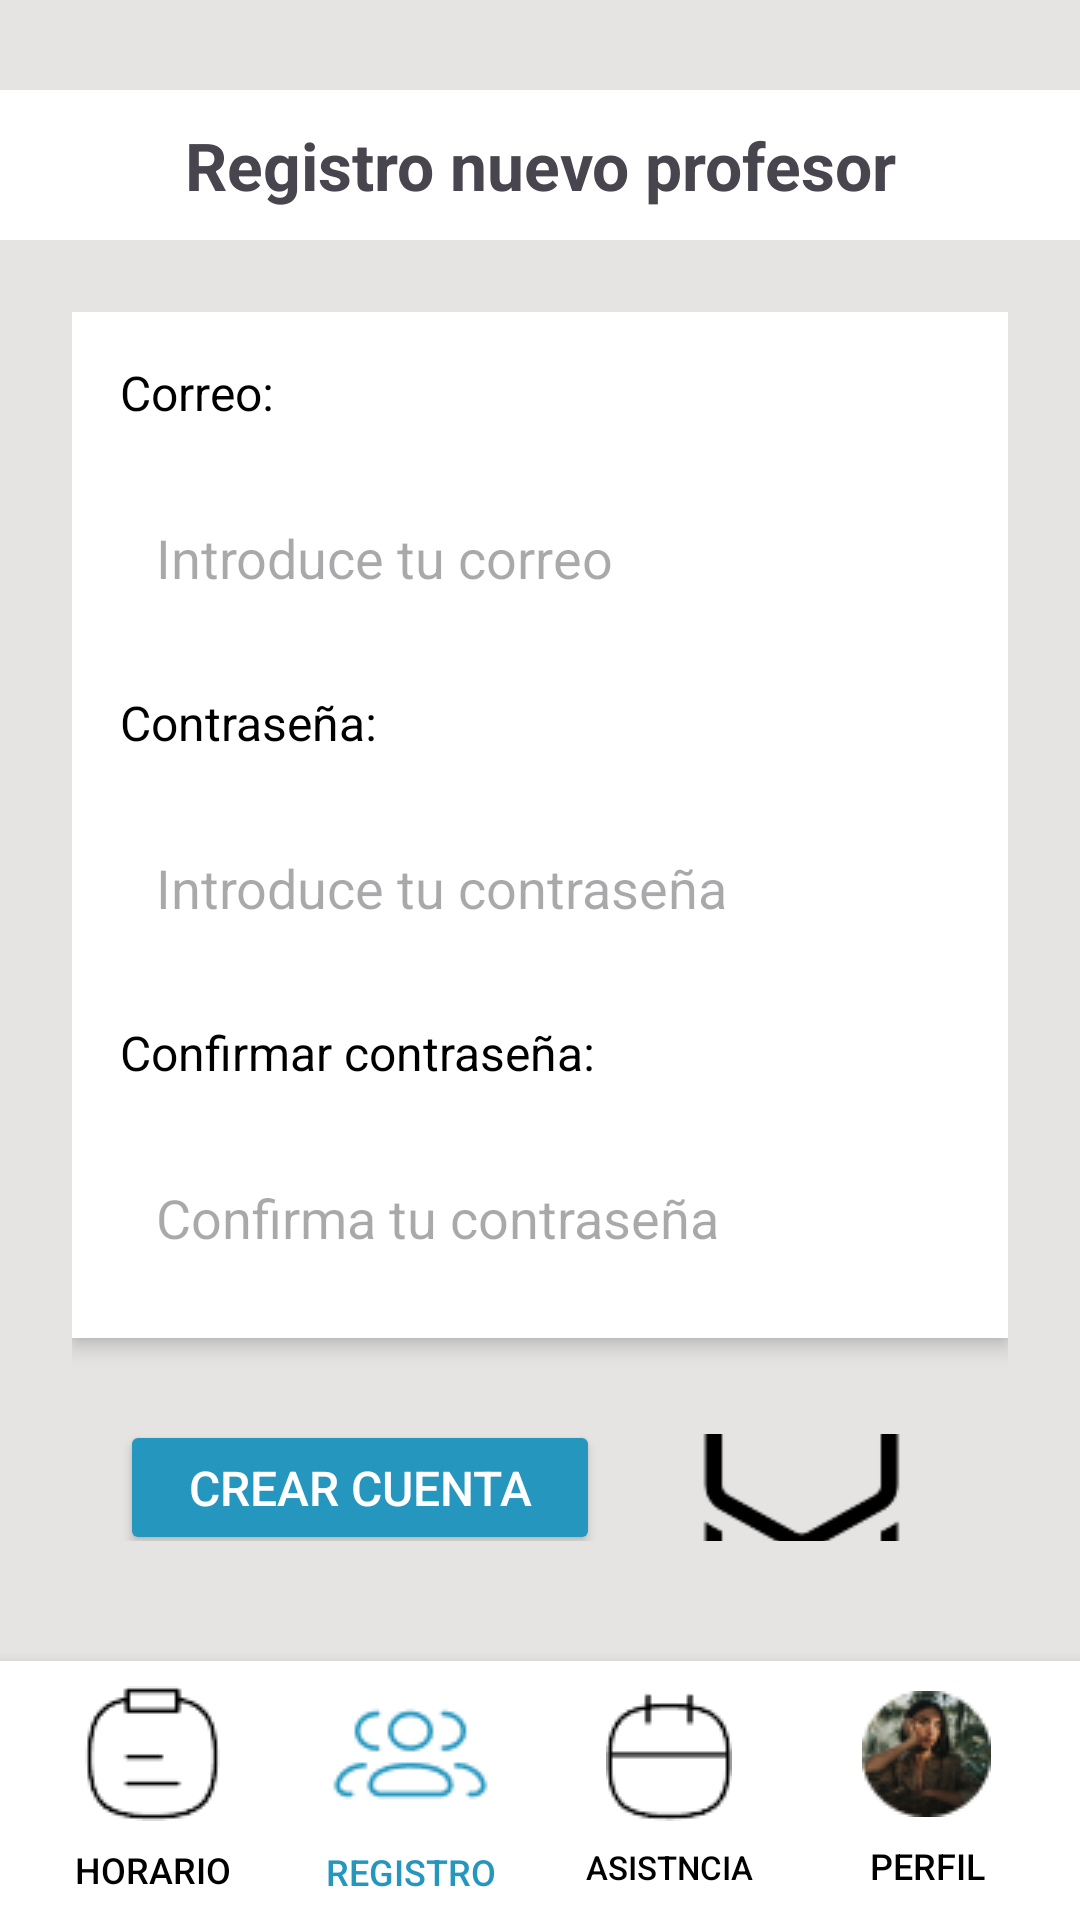

Here is an Android app screen rendered from its layout file. Give the layout XML and the strings, colors and styles it references.
<!-- AndroidManifest.xml: application theme Theme.InstitutTIC -->
<!-- res/layout/registro_nuevo_profesor.xml -->
<?xml version="1.0" encoding="utf-8"?>
<LinearLayout
    xmlns:android="http://schemas.android.com/apk/res/android"
    xmlns:tools="http://schemas.android.com/tools"
    android:layout_width="match_parent"
    android:layout_height="match_parent"
    android:orientation="vertical"
    android:background="#E5E4E2">

    
    <TextView
        android:layout_width="match_parent"
        android:layout_height="50dp"
        android:background="@color/white"
        android:gravity="center"
        android:text="Registro nuevo profesor"
        android:layout_marginTop="30dp"
        android:textSize="22sp"
        android:textStyle="bold" />

    
    <LinearLayout
        android:layout_width="match_parent"
        android:layout_height="0dp"
        android:layout_weight="1"
        android:orientation="vertical"
        android:padding="24dp">

        
        <LinearLayout
            android:layout_width="match_parent"
            android:layout_height="wrap_content"
            android:layout_marginBottom="16dp"
            android:background="#FFFFFF"
            android:elevation="4dp"
            android:orientation="vertical"
            android:padding="16dp">

            
            <TextView
                android:layout_width="wrap_content"
                android:layout_height="wrap_content"
                android:layout_marginBottom="8dp"
                android:text="Correo:"
                android:textColor="#000000"
                android:textSize="16sp" />
            <EditText
                android:id="@+id/emailField"
                android:layout_width="match_parent"
                android:layout_height="wrap_content"
                android:layout_marginTop="12dp"
                android:background="@drawable/rounded_edit_text"
                android:hint="Introduce tu correo"
                android:inputType="textEmailAddress"
                android:padding="12dp" />

            
            <TextView
                android:layout_width="wrap_content"
                android:layout_height="wrap_content"
                android:layout_marginTop="20dp"
                android:layout_marginBottom="8dp"
                android:text="Contraseña:"
                android:textColor="#000000"
                android:textSize="16sp" />
            <EditText
                android:id="@+id/passwordField"
                android:layout_width="match_parent"
                android:layout_height="wrap_content"
                android:layout_marginTop="12dp"
                android:background="@drawable/rounded_edit_text"
                android:hint="Introduce tu contraseña"
                android:inputType="textPassword"
                android:padding="12dp" />

            
            <TextView
                android:layout_width="wrap_content"
                android:layout_height="wrap_content"
                android:layout_marginTop="20dp"
                android:layout_marginBottom="8dp"
                android:text="Confirmar contraseña:"
                android:textColor="#000000"
                android:textSize="16sp" />
            <EditText
                android:id="@+id/confirmPasswordField"
                android:layout_width="match_parent"
                android:layout_height="wrap_content"
                android:layout_marginTop="12dp"
                android:background="@drawable/rounded_edit_text"
                android:hint="Confirma tu contraseña"
                android:inputType="textPassword"
                android:padding="12dp" />
        </LinearLayout>

        
        <LinearLayout
            android:layout_width="match_parent"
            android:layout_height="wrap_content"
            android:gravity="center_vertical"
            android:orientation="horizontal"
            android:padding="16dp">

            
            <Button
                android:id="@+id/download_pdf_button"
                android:layout_width="0dp"
                android:layout_height="45dp"
                android:layout_marginEnd="16dp"
                android:layout_weight="1"
                android:backgroundTint="#2596BE"
                android:text="Crear cuenta"
                android:textColor="#FFFFFF"
                android:textSize="16sp" />

            
            <ImageView
                android:id="@+id/logoBWImage"
                android:layout_width="wrap_content"
                android:layout_height="100dp"
                android:contentDescription="Logo"
                android:src="@drawable/logo_blanconegro" />
        </LinearLayout>
    </LinearLayout>

    
    <LinearLayout
        android:layout_width="match_parent"
        android:layout_height="wrap_content"
        android:orientation="horizontal"
        android:gravity="center"
        android:background="#FFFFFF"
        android:padding="8dp"
        android:elevation="8dp">

        
        <Button
            android:id="@+id/btn_schedule"
            android:layout_width="0dp"
            android:layout_height="wrap_content"
            android:layout_weight="1"
            android:drawableTop="@drawable/ic_horario"
            android:drawablePadding="8dp"
            android:background="@null"
            android:text="Horario"
            android:textSize="12sp"
            android:backgroundTint="@color/white"
            android:textColor="#000000"
            android:gravity="center" />

        
        <Button
            android:id="@+id/btn_registro"
            android:layout_width="0dp"
            android:layout_height="wrap_content"
            android:layout_weight="1"
            android:drawableTop="@drawable/ic_registro_azul"
            android:drawablePadding="8dp"
            android:background="@null"
            android:backgroundTint="@color/white"
            android:text="Registro"
            android:textColor="#2596BE"
            android:textSize="12sp"
            android:gravity="center" />

        
        <Button
            android:id="@+id/btn_attendance"
            android:layout_width="0dp"
            android:layout_height="wrap_content"
            android:layout_weight="1"
            android:drawableTop="@drawable/ic_asistencias"
            android:drawablePadding="8dp"
            android:background="@null"
            android:text="Asistncia"
            android:backgroundTint="@color/white"
            android:textColor="#000000"
            android:textSize="11sp"
            android:gravity="center" />

        
        <Button
            android:id="@+id/btn_profile"
            android:layout_width="0dp"
            android:layout_height="wrap_content"
            android:layout_weight="1"
            android:drawableTop="@drawable/ic_perfil"
            android:drawablePadding="8dp"
            android:background="@null"
            android:text="Perfil"
            android:backgroundTint="@color/white"
            android:textSize="12sp"
            android:textColor="#000000"
            android:gravity="center" />
    </LinearLayout>
</LinearLayout>
<!-- resources referenced by this layout -->
<resources>
  <color name="white">#FFFFFFFF</color>
  <!-- drawable ic_asistencias: png bitmap (drawable, 920 bytes) -->
  <!-- drawable ic_horario: png bitmap (drawable, 1063 bytes) -->
  <!-- drawable ic_perfil: png bitmap (drawable, 4589 bytes) -->
  <!-- drawable ic_registro_azul: png bitmap (drawable, 1397 bytes) -->
  <!-- drawable logo_blanconegro: png bitmap (drawable, 2979 bytes) -->
  <style name="Theme.InstitutTIC" parent="Base.Theme.InstitutTIC" />
  <style name="Base.Theme.InstitutTIC" parent="Theme.Material3.DayNight.NoActionBar">
          
          
      </style>
</resources>
